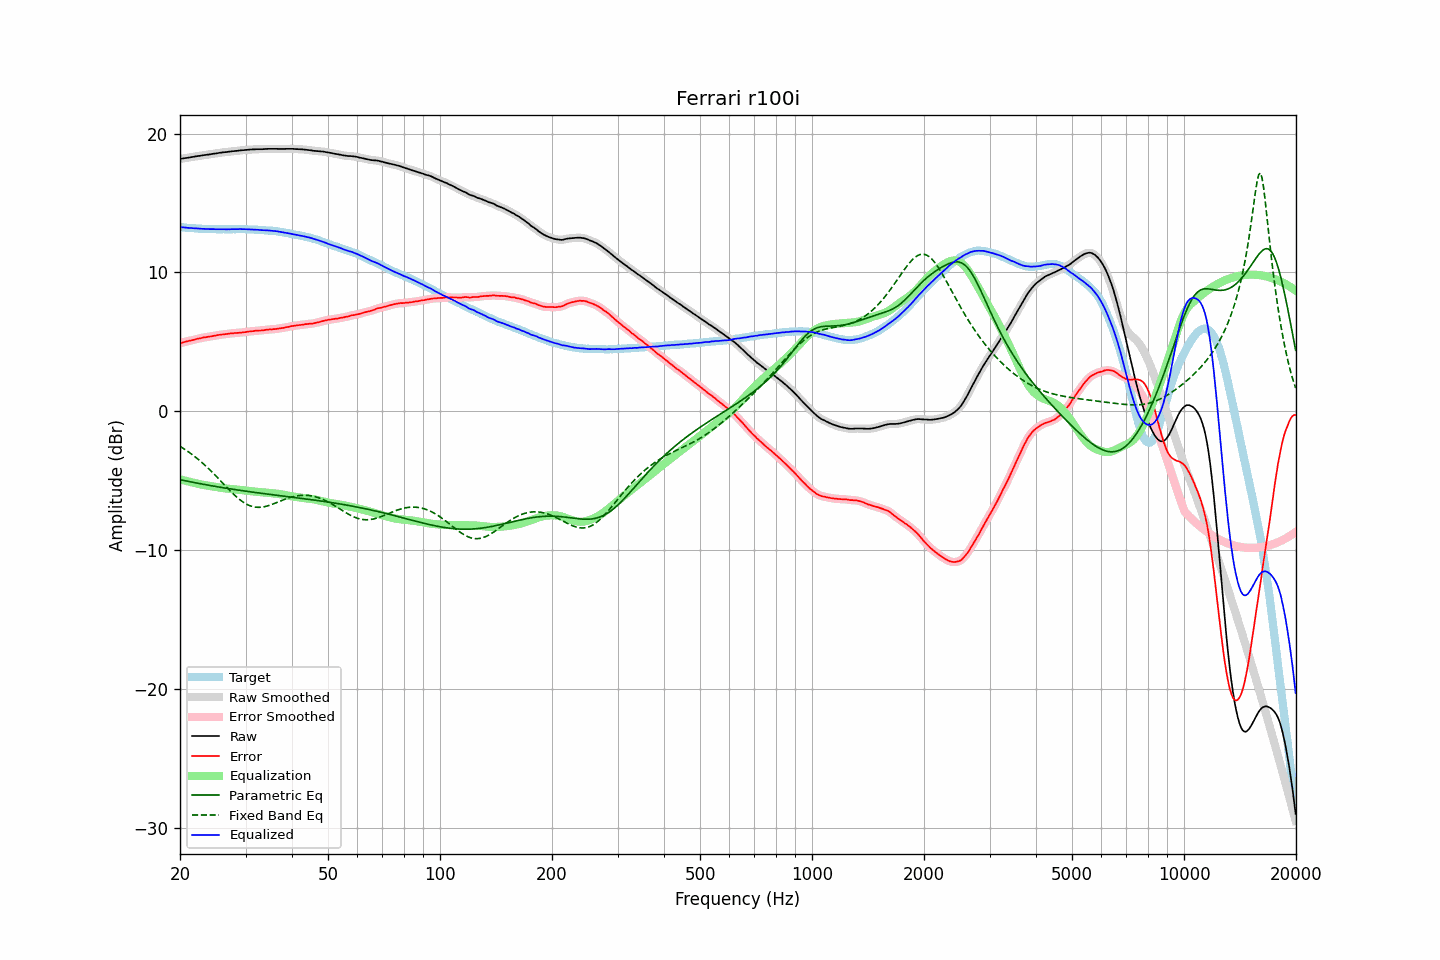

The file beside this chart, header and first rows:
frequency, raw, error, smoothed, error_smoothed, equalization, parametric_eq, fixed_band_eq, equalized_raw, equalized_smoothed, target
20.00, 18.17, 4.90, 18.17, 4.90, -4.90, -4.92, -2.53, 13.26, 13.26, 13.26
20.20, 18.19, 4.93, 18.19, 4.93, -4.93, -4.95, -2.60, 13.25, 13.25, 13.25
20.40, 18.21, 4.96, 18.21, 4.96, -4.96, -4.97, -2.67, 13.24, 13.24, 13.24
20.61, 18.23, 4.99, 18.22, 4.99, -4.99, -5.00, -2.75, 13.23, 13.23, 13.23
20.81, 18.24, 5.02, 18.24, 5.03, -5.02, -5.02, -2.82, 13.22, 13.22, 13.21
21.02, 18.26, 5.05, 18.26, 5.05, -5.05, -5.04, -2.90, 13.21, 13.21, 13.20
21.23, 18.28, 5.08, 18.28, 5.08, -5.08, -5.07, -2.98, 13.20, 13.20, 13.19
21.44, 18.30, 5.09, 18.30, 5.10, -5.11, -5.09, -3.07, 13.19, 13.19, 13.20
21.66, 18.32, 5.13, 18.32, 5.13, -5.13, -5.11, -3.15, 13.18, 13.18, 13.18
21.87, 18.34, 5.15, 18.34, 5.16, -5.16, -5.14, -3.24, 13.18, 13.18, 13.18
22.09, 18.36, 5.19, 18.36, 5.19, -5.19, -5.16, -3.34, 13.17, 13.17, 13.16
22.31, 18.38, 5.22, 18.37, 5.22, -5.22, -5.18, -3.43, 13.16, 13.16, 13.15
22.54, 18.39, 5.24, 18.39, 5.24, -5.24, -5.20, -3.53, 13.14, 13.15, 13.14
22.76, 18.41, 5.26, 18.41, 5.27, -5.27, -5.23, -3.62, 13.14, 13.14, 13.14
22.99, 18.43, 5.29, 18.43, 5.29, -5.29, -5.25, -3.73, 13.14, 13.13, 13.13
23.22, 18.45, 5.32, 18.44, 5.31, -5.31, -5.27, -3.83, 13.13, 13.13, 13.12
23.45, 18.46, 5.32, 18.46, 5.33, -5.33, -5.29, -3.94, 13.12, 13.13, 13.13
23.69, 18.48, 5.35, 18.47, 5.35, -5.35, -5.31, -4.04, 13.13, 13.12, 13.12
23.92, 18.49, 5.37, 18.49, 5.37, -5.37, -5.33, -4.16, 13.12, 13.12, 13.11
24.16, 18.51, 5.38, 18.51, 5.39, -5.39, -5.35, -4.27, 13.12, 13.12, 13.12
24.40, 18.53, 5.40, 18.53, 5.41, -5.41, -5.37, -4.38, 13.12, 13.12, 13.12
24.65, 18.55, 5.43, 18.54, 5.43, -5.43, -5.39, -4.50, 13.12, 13.11, 13.11
24.89, 18.56, 5.44, 18.56, 5.45, -5.45, -5.41, -4.62, 13.11, 13.11, 13.11
25.14, 18.58, 5.47, 18.58, 5.47, -5.47, -5.43, -4.74, 13.11, 13.11, 13.10
25.39, 18.60, 5.49, 18.60, 5.49, -5.49, -5.45, -4.86, 13.11, 13.11, 13.10
25.65, 18.62, 5.51, 18.61, 5.51, -5.51, -5.47, -4.98, 13.11, 13.11, 13.10
25.91, 18.63, 5.52, 18.63, 5.52, -5.52, -5.49, -5.10, 13.10, 13.11, 13.10
26.16, 18.65, 5.53, 18.64, 5.54, -5.54, -5.51, -5.22, 13.11, 13.10, 13.11
26.43, 18.66, 5.55, 18.66, 5.55, -5.55, -5.53, -5.35, 13.10, 13.10, 13.10
26.69, 18.67, 5.56, 18.67, 5.57, -5.57, -5.55, -5.47, 13.10, 13.10, 13.10
26.96, 18.69, 5.58, 18.68, 5.58, -5.58, -5.57, -5.59, 13.11, 13.10, 13.10
27.23, 18.70, 5.59, 18.70, 5.60, -5.59, -5.58, -5.71, 13.10, 13.11, 13.10
27.50, 18.72, 5.61, 18.71, 5.61, -5.61, -5.60, -5.82, 13.11, 13.11, 13.10
27.77, 18.73, 5.61, 18.73, 5.62, -5.62, -5.62, -5.93, 13.11, 13.11, 13.11
28.05, 18.74, 5.63, 18.74, 5.63, -5.63, -5.64, -6.04, 13.11, 13.11, 13.10
28.33, 18.75, 5.63, 18.75, 5.64, -5.64, -5.65, -6.15, 13.11, 13.11, 13.11
28.62, 18.76, 5.64, 18.76, 5.64, -5.65, -5.67, -6.25, 13.11, 13.11, 13.11
28.90, 18.78, 5.65, 18.77, 5.65, -5.66, -5.69, -6.35, 13.12, 13.12, 13.12
29.19, 18.79, 5.66, 18.79, 5.67, -5.67, -5.71, -6.44, 13.12, 13.12, 13.12
29.48, 18.80, 5.68, 18.80, 5.68, -5.68, -5.72, -6.52, 13.12, 13.12, 13.11
29.78, 18.81, 5.69, 18.81, 5.69, -5.70, -5.74, -6.60, 13.11, 13.11, 13.11
30.08, 18.82, 5.70, 18.82, 5.71, -5.71, -5.76, -6.67, 13.11, 13.11, 13.11
30.38, 18.83, 5.73, 18.83, 5.73, -5.72, -5.77, -6.73, 13.10, 13.10, 13.09
30.68, 18.84, 5.74, 18.84, 5.74, -5.74, -5.79, -6.78, 13.10, 13.10, 13.09
30.99, 18.85, 5.75, 18.85, 5.75, -5.75, -5.80, -6.82, 13.09, 13.09, 13.09
31.30, 18.86, 5.76, 18.85, 5.77, -5.77, -5.82, -6.86, 13.09, 13.09, 13.09
31.61, 18.86, 5.77, 18.86, 5.78, -5.78, -5.84, -6.89, 13.08, 13.08, 13.08
31.93, 18.87, 5.80, 18.86, 5.79, -5.79, -5.85, -6.91, 13.08, 13.08, 13.06
32.24, 18.87, 5.79, 18.87, 5.80, -5.80, -5.87, -6.92, 13.07, 13.07, 13.07
32.57, 18.87, 5.81, 18.87, 5.81, -5.81, -5.88, -6.92, 13.06, 13.06, 13.05
32.89, 18.87, 5.81, 18.87, 5.81, -5.82, -5.90, -6.91, 13.05, 13.05, 13.05
33.22, 18.87, 5.82, 18.87, 5.82, -5.83, -5.91, -6.90, 13.04, 13.04, 13.04
33.55, 18.88, 5.83, 18.88, 5.84, -5.84, -5.93, -6.88, 13.03, 13.03, 13.04
33.89, 18.89, 5.85, 18.88, 5.85, -5.85, -5.94, -6.86, 13.03, 13.03, 13.03
34.23, 18.89, 5.87, 18.89, 5.87, -5.86, -5.96, -6.83, 13.02, 13.03, 13.01
34.57, 18.90, 5.88, 18.89, 5.88, -5.88, -5.97, -6.79, 13.02, 13.02, 13.01
34.92, 18.90, 5.90, 18.90, 5.89, -5.89, -5.99, -6.76, 13.01, 13.01, 12.99
35.27, 18.90, 5.88, 18.90, 5.90, -5.90, -6.00, -6.72, 13.00, 13.00, 13.01
35.62, 18.90, 5.91, 18.90, 5.91, -5.91, -6.02, -6.67, 12.99, 12.99, 12.98
35.97, 18.90, 5.91, 18.90, 5.92, -5.92, -6.03, -6.63, 12.98, 12.98, 12.98
... 635 more rows
